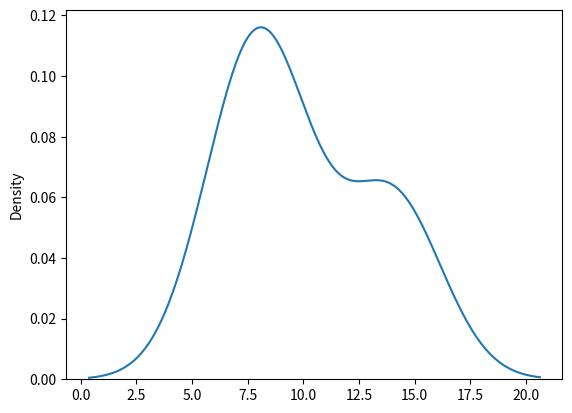

This figure's Python source:
from numpy import random
import matplotlib.pyplot as plt
import seaborn as sns

arr=random.poisson(lam=10, size=(2,3))
print(arr)

sns.distplot(arr, hist=False, label='poisson')

plt.show()
